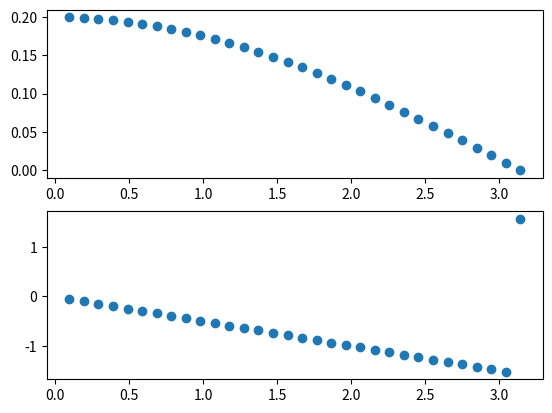

Here is the Python script that generated this plot:
import cmath
import math
import matplotlib.pyplot as pyplt
def freqGenerator(step):
    i = 0
    while i <= cmath.pi:
        i += cmath.pi / step
        yield i

def H(freq, coeffs):
    return coeffs[0] + cmath.rect(coeffs[1], -1*freq)

freq = []
gain = []
phase = []
for i in freqGenerator(32):
    output = H(i, [0.1,0.1])
    freq.append(i)
    gain.append(cmath.polar(output)[0])
    phase.append(cmath.polar(output)[1])

fig, ax = pyplt.subplots(2)
ax[0].scatter(freq, gain)
ax[1].scatter(freq, phase)

pyplt.show()
